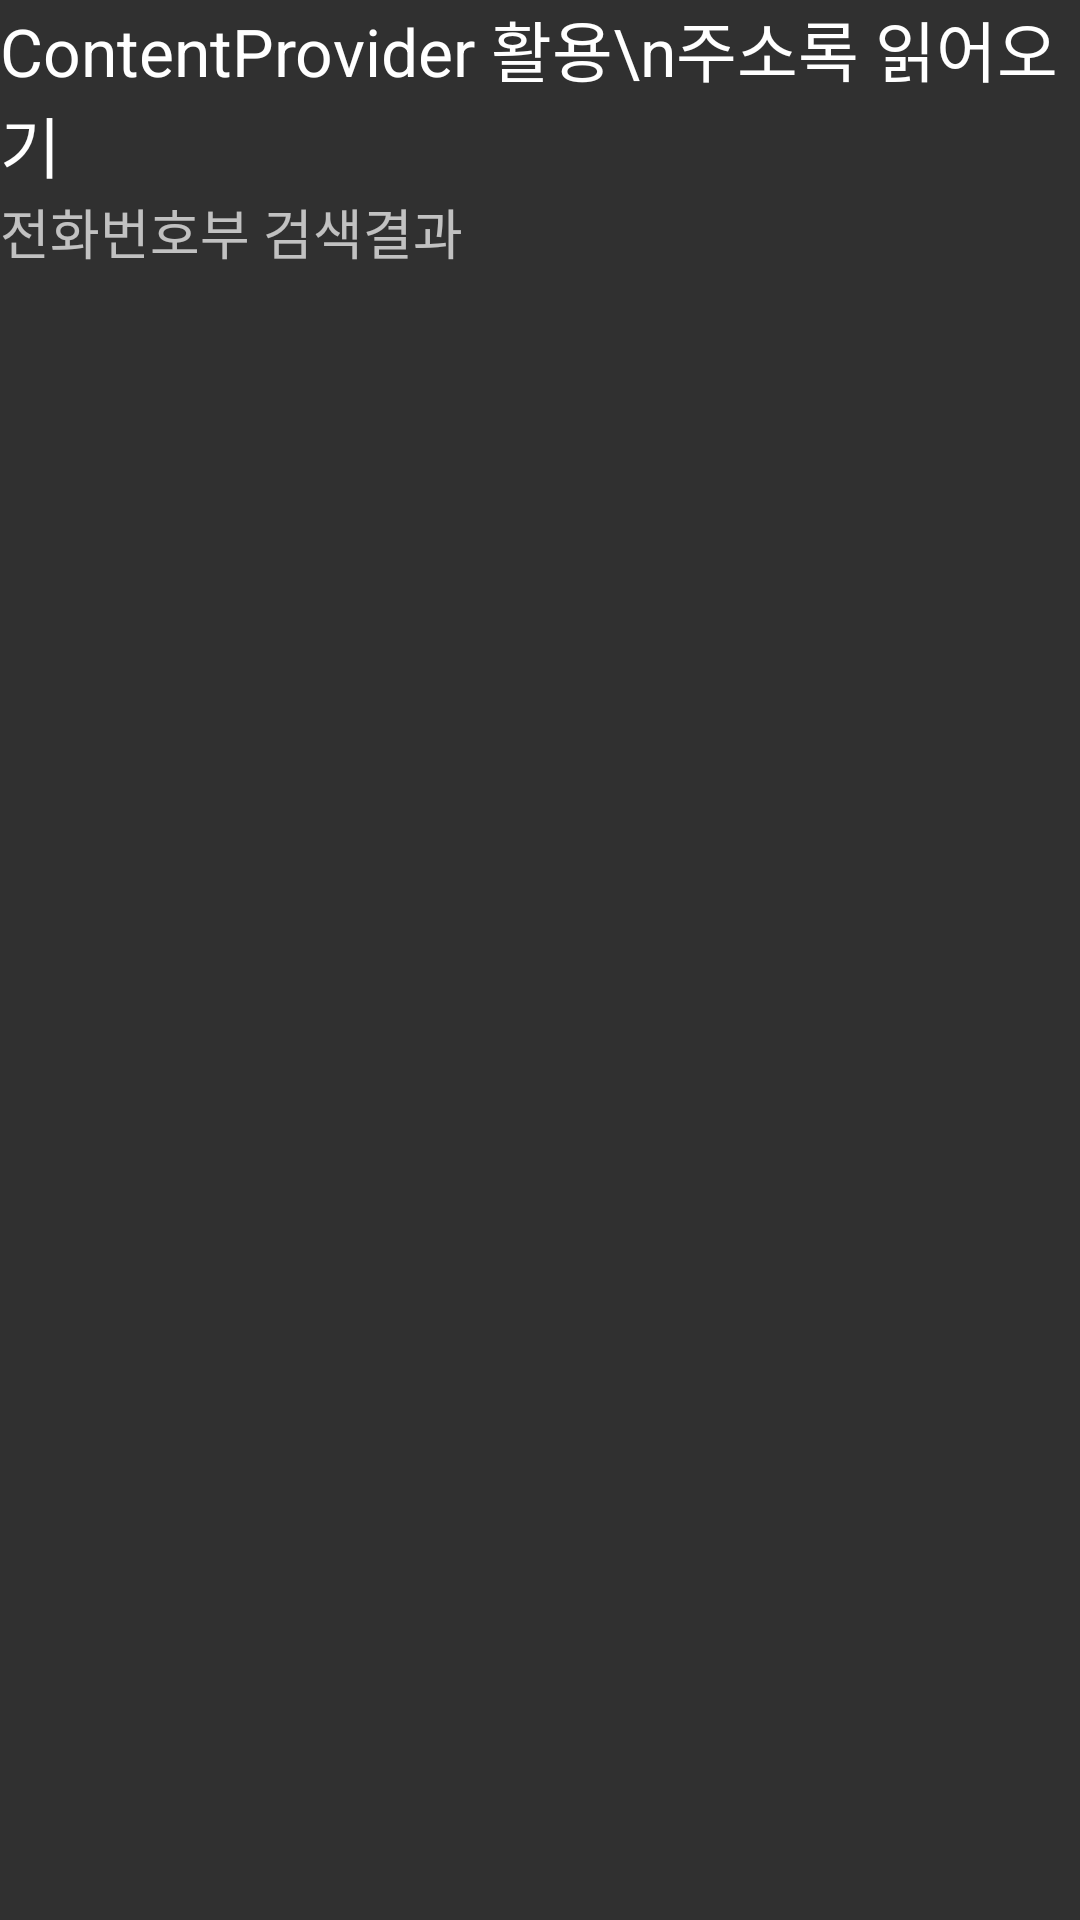

Produce the Android XML layout that renders to this screen, including the resource entries it uses.
<!-- AndroidManifest.xml: application theme Theme.AppCompat.NoActionBar -->
<!-- res/layout/contact_layout.xml -->
<?xml version="1.0" encoding="utf-8"?>
<LinearLayout xmlns:android="http://schemas.android.com/apk/res/android"
    android:layout_width="fill_parent"
    android:layout_height="fill_parent"
    android:orientation="vertical" >

    <TextView
        android:id="@+id/textView1"
        android:layout_width="wrap_content"
        android:layout_height="wrap_content"
        android:text="ContentProvider 활용\n주소록 읽어오기"
        android:textAppearance="?android:attr/textAppearanceLarge" />

    <ScrollView
        android:id="@+id/scrollView1"
        android:layout_width="match_parent"
        android:layout_height="match_parent" >
        <LinearLayout
            android:layout_width="match_parent"
            android:layout_height="match_parent"
            android:orientation="vertical" >
            <TextView
                android:id="@+id/textView2"
                android:layout_width="match_parent"
                android:layout_height="match_parent"
                android:text="전화번호부 검색결과"
                android:textAppearance="?android:attr/textAppearanceMedium" />

        </LinearLayout>
    </ScrollView>

</LinearLayout>
<!-- resources referenced by this layout -->
<resources>

</resources>
